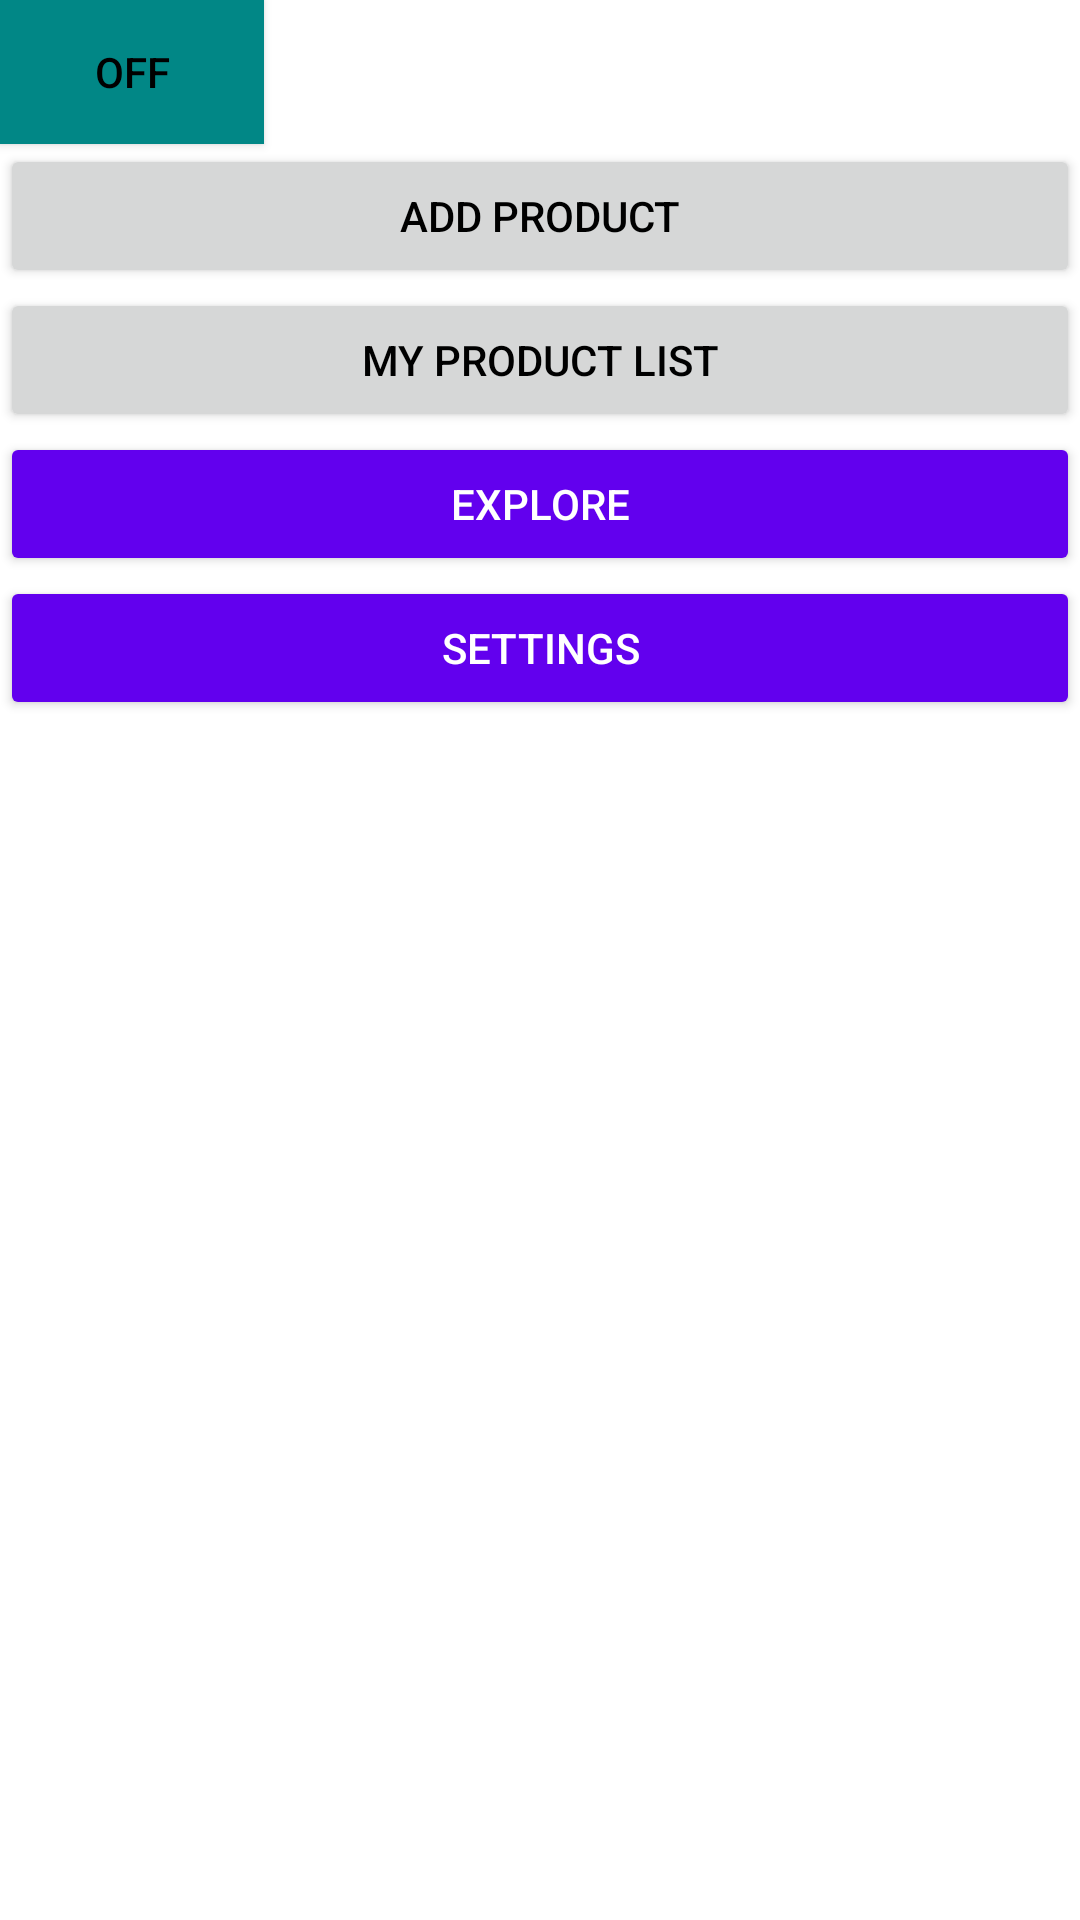

Produce the Android XML layout that renders to this screen, including the resource entries it uses.
<!-- AndroidManifest.xml: application theme Theme.Useify -->
<!-- res/layout/activity_main.xml -->
<?xml version="1.0" encoding="utf-8"?>
<LinearLayout xmlns:android="http://schemas.android.com/apk/res/android"
    xmlns:tools="http://schemas.android.com/tools"
    android:layout_width="match_parent"
    android:layout_height="match_parent"
    tools:context=".MainActivity"
    android:orientation="vertical">

    <LinearLayout
        android:orientation="vertical"
        android:layout_width="match_parent"
        android:layout_height="wrap_content">

        <androidx.appcompat.widget.AppCompatToggleButton
            android:id="@+id/dark_theme_toggle_main"
            android:layout_width="wrap_content"
            android:layout_height="wrap_content"
            android:background="#009688"
            android:backgroundTint="@color/teal_700"
            android:onClick="changeTheme"
            android:buttonTint="@color/teal_700">

        </androidx.appcompat.widget.AppCompatToggleButton>


        <Button
            android:onClick="onAddProductClicked"
            android:text="@string/add_product"
            android:layout_width="match_parent"
            android:layout_height="wrap_content"/>

        <Button
            android:onClick="onProductList"
            android:text="@string/my_product_list"
            android:layout_width="match_parent"
            android:layout_height="wrap_content"/>
    </LinearLayout>

    <LinearLayout
        android:layout_width="match_parent"
        android:layout_height="wrap_content"
        android:orientation="vertical">

        <androidx.appcompat.widget.AppCompatButton
            android:id="@+id/explore_button"
            android:layout_width="match_parent"
            android:layout_height="wrap_content"
            android:backgroundTint="@color/purple_500"
            android:text="@string/button_explore"
            android:textColor="@color/white"
            android:onClick="onExploreClicked">

        </androidx.appcompat.widget.AppCompatButton>

        <androidx.appcompat.widget.AppCompatButton
            android:id="@+id/settings_button"
            android:layout_width="match_parent"
            android:layout_height="wrap_content"
            android:backgroundTint="@color/purple_500"
            android:text="@string/settings"
            android:textColor="@color/white"
            android:onClick="onSettingsClicked">

        </androidx.appcompat.widget.AppCompatButton>












    </LinearLayout>
    <LinearLayout
        android:layout_width="match_parent"
        android:layout_height="wrap_content"
        android:layout_gravity="bottom"
        android:orientation="horizontal">

        <Button
            android:id="@+id/button_search"
            style="?android:attr/buttonBarButtonStyle"
            android:layout_width="match_parent"
            android:layout_height="wrap_content"
            android:layout_margin="10dp"
            android:layout_weight="0.5"
            android:backgroundTint="@color/purple_500"
            android:onClick="onSearchClicked"
            android:text="@string/search"
            android:textColor="@color/white" />


        <Button
            android:id="@+id/button_chat_inbox"
            style="?android:attr/buttonBarButtonStyle"
            android:layout_width="match_parent"
            android:layout_height="wrap_content"
            android:layout_margin="10dp"
            android:layout_weight="0.5"
            android:backgroundTint="@color/purple_500"
            android:onClick="onInboxClicked"
            android:text="Inbox"
            android:textColor="@color/white" />


        <Button
            android:id="@+id/button_saved_products"
            style="?android:attr/buttonBarButtonStyle"
            android:layout_width="match_parent"
            android:layout_height="wrap_content"
            android:layout_margin="10dp"
            android:layout_weight="0.5"
            android:backgroundTint="@color/purple_500"
            android:onClick="onSavedProductsClicked"
            android:text="Saved products"
            android:textColor="@color/white" />
    </LinearLayout>


</LinearLayout>
<!-- resources referenced by this layout -->
<resources>
  <color name="purple_500">#FF6200EE</color>
  <color name="teal_700">#FF018786</color>
  <color name="white">#FFFFFFFF</color>
  <string name="add_product">Add Product</string>
  <string name="button_explore">Explore</string>
  
      //General Settings page
  <string name="my_product_list">My Product List</string>
  <string name="reset_password">Reset Password</string>
  <string name="search">Search</string>
  
      // Chat
  <string name="settings">Settings</string>
  <style name="Theme.Useify" parent="Theme.MaterialComponents.DayNight.DarkActionBar">
          
          <item name="colorPrimary">@color/purple_500</item>
          <item name="colorPrimaryVariant">@color/purple_700</item>
          <item name="colorOnPrimary">@color/white</item>
          
          <item name="colorSecondary">@color/teal_200</item>
          <item name="colorSecondaryVariant">@color/teal_700</item>
          <item name="colorOnSecondary">@color/black</item>
          
          <item name="android:statusBarColor" tools:targetApi="l">?attr/colorPrimaryVariant</item>
          
          <item name="android:textColorPrimary">@color/black</item>
      </style>
  <color name="purple_700">#FF3700B3</color>
  <color name="teal_200">#FF03DAC5</color>
  <color name="black">#FF000000</color>
</resources>
